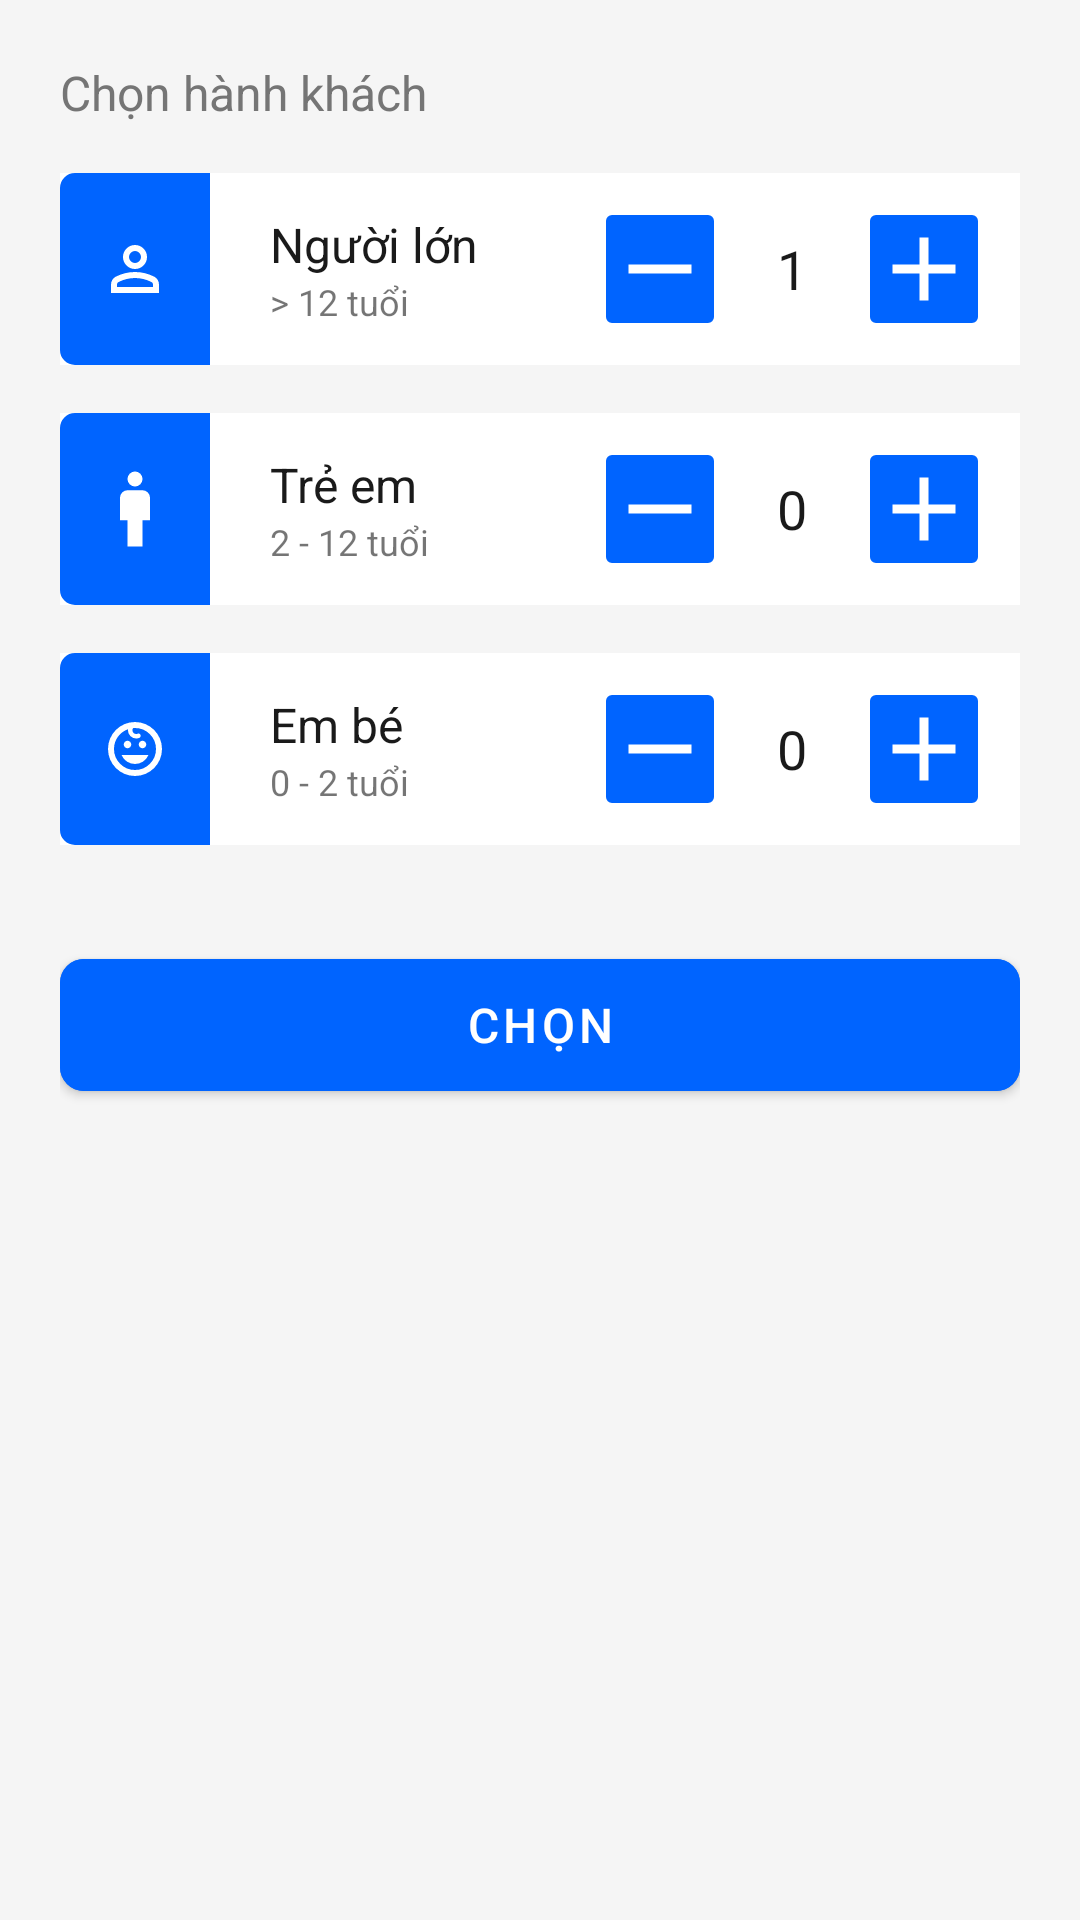

The Android layout XML behind this screen, and the referenced resources:
<!-- AndroidManifest.xml: application theme Theme.FlightBookingApp -->
<!-- res/layout/layout_bottom_sheet_passenger.xml -->
<?xml version="1.0" encoding="utf-8"?>
<LinearLayout xmlns:android="http://schemas.android.com/apk/res/android"
    xmlns:app="http://schemas.android.com/apk/res-auto"
    android:layout_width="match_parent"
    android:layout_height="wrap_content"
    android:background="@color/bg_light_gray"
    android:orientation="vertical"
    android:padding="20dp">

    <TextView
        android:layout_width="wrap_content"
        android:layout_height="wrap_content"
        android:text="@string/title_select_passenger"
        android:textColor="@color/text_sub_grey"
        android:textSize="16sp"
        android:layout_marginBottom="16dp"/>

    <LinearLayout
        android:layout_width="match_parent"
        android:layout_height="wrap_content"
        android:orientation="horizontal"
        android:layout_marginBottom="16dp"
        android:background="@color/bg_card_white"
        >
        <com.google.android.material.imageview.ShapeableImageView
            android:layout_width="50dp"
            android:layout_height="match_parent"
            android:background="@color/blue_primary"
            app:tint="@color/white"
            android:scaleType="centerInside"
            android:src="@drawable/ic_nav_profile"

            app:shapeAppearanceOverlay="@style/RoundedLeftCorners"/>

        <LinearLayout
            android:layout_width="match_parent"
            android:layout_height="wrap_content"
            android:gravity="center_vertical"
            android:padding="8dp">


            <LinearLayout
                android:layout_width="0dp"
                android:layout_height="wrap_content"
                android:layout_weight="1"
                android:layout_marginStart="12dp"
                android:orientation="vertical">
                <TextView
                    android:layout_width="wrap_content"
                    android:layout_height="wrap_content"
                    android:text="@string/passenger_adult_home"
                    android:textColor="@color/text_main_dark"
                    android:textSize="16sp" />
                <TextView
                    android:layout_width="wrap_content"
                    android:layout_height="wrap_content"
                    android:text="@string/passenger_adult_age"
                    android:textSize="12sp" />
            </LinearLayout>

            <com.google.android.material.imageview.ShapeableImageView
                android:id="@+id/btn_minus_adult"
                android:layout_width="48dp"
                android:layout_height="48dp"
                android:importantForAccessibility="no"
                android:clickable="true"
                android:focusable="true"
                android:paddingVertical="6dp"
                android:paddingHorizontal="6dp"
                android:foreground="?attr/selectableItemBackgroundBorderless"
                android:background="@color/blue_primary"
                android:src="@drawable/ic_minus"
                app:tint="@color/white"
                app:shapeAppearanceOverlay="@style/RoundedCorners"/>

            <TextView
                android:id="@+id/tv_count_adult"
                android:layout_width="40dp"
                android:layout_height="wrap_content"
                android:text="1"
                android:textAlignment="center"
                android:textSize="18sp"
                android:textColor="@color/text_main_dark"/>

            <com.google.android.material.imageview.ShapeableImageView
                android:id="@+id/btn_plus_adult"
                android:layout_width="48dp"
                android:layout_height="48dp"
                android:importantForAccessibility="no"
                android:paddingVertical="6dp"
                android:paddingHorizontal="6dp"
                android:clickable="true"
                android:focusable="true"
                android:foreground="?attr/selectableItemBackgroundBorderless"
                android:background="@color/blue_primary"
                android:src="@drawable/ic_plus"
                app:tint="@color/white"
                app:shapeAppearanceOverlay="@style/RoundedCorners"/>
        </LinearLayout>

    </LinearLayout>
    <LinearLayout
        android:layout_width="match_parent"
        android:layout_height="wrap_content"
        android:orientation="horizontal"
        android:layout_marginBottom="16dp"
        android:background="@color/bg_card_white"
        >
        <com.google.android.material.imageview.ShapeableImageView
            android:layout_width="50dp"
            android:layout_height="match_parent"
            android:background="@color/blue_primary"
            app:tint="@color/white"
            android:src="@drawable/ic_child"
            android:scaleType="centerInside"
            app:shapeAppearanceOverlay="@style/RoundedLeftCorners"/>

        <LinearLayout
            android:layout_width="match_parent"
            android:layout_height="wrap_content"
            android:gravity="center_vertical"
            android:background="@color/bg_card_white"
            android:padding="8dp">

            <LinearLayout
                android:layout_width="0dp"
                android:layout_height="wrap_content"
                android:layout_weight="1"
                android:layout_marginStart="12dp"
                android:orientation="vertical">
                <TextView
                    android:layout_width="wrap_content"
                    android:layout_height="wrap_content"
                    android:text="@string/passenger_child_home"
                    android:textColor="@color/text_main_dark"
                    android:textSize="16sp" />
                <TextView
                    android:layout_width="wrap_content"
                    android:layout_height="wrap_content"
                    android:text="@string/passenger_child_age"
                    android:textSize="12sp" />
            </LinearLayout>

            <com.google.android.material.imageview.ShapeableImageView
                android:id="@+id/btn_minus_child"
                android:layout_width="48dp"
                android:layout_height="48dp"
                android:importantForAccessibility="no"
                android:paddingVertical="6dp"
                android:paddingHorizontal="6dp"
                android:clickable="true"
                android:focusable="true"
                android:foreground="?attr/selectableItemBackgroundBorderless"
                android:background="@color/blue_primary"
                android:src="@drawable/ic_minus"
                app:tint="@color/white"
                app:shapeAppearanceOverlay="@style/RoundedCorners"/>

            <TextView
                android:id="@+id/tv_count_child"
                android:layout_width="40dp"
                android:layout_height="wrap_content"
                android:text="0"
                android:textAlignment="center"
                android:textSize="18sp"
                android:textColor="@color/text_main_dark"/>

            <com.google.android.material.imageview.ShapeableImageView
                android:id="@+id/btn_plus_child"
                android:layout_width="48dp"
                android:layout_height="48dp"
                android:importantForAccessibility="no"
                android:paddingVertical="6dp"
                android:paddingHorizontal="6dp"
                android:clickable="true"
                android:focusable="true"
                android:foreground="?attr/selectableItemBackgroundBorderless"
                android:background="@color/blue_primary"
                android:src="@drawable/ic_plus"
                app:tint="@color/white"
                app:shapeAppearanceOverlay="@style/RoundedCorners"/>
        </LinearLayout>

    </LinearLayout>

    <LinearLayout
        android:layout_width="match_parent"
        android:layout_height="wrap_content"
        android:orientation="horizontal"
        android:layout_marginBottom="16dp"
        android:background="@color/bg_card_white"
        >
        <com.google.android.material.imageview.ShapeableImageView
            android:layout_width="50dp"
            android:layout_height="match_parent"
            android:scaleType="centerInside"
            android:background="@color/blue_primary"
            app:tint="@color/white"
            android:src="@drawable/ic_baby"
            app:shapeAppearanceOverlay="@style/RoundedLeftCorners"/>

        <LinearLayout
            android:layout_width="match_parent"
            android:layout_height="wrap_content"
            android:gravity="center_vertical"
            android:background="@color/bg_card_white"
            android:padding="8dp">
            <LinearLayout
                android:layout_width="0dp"
                android:layout_height="wrap_content"
                android:layout_weight="1"
                android:layout_marginStart="12dp"
                android:orientation="vertical">
                <TextView
                    android:layout_width="wrap_content"
                    android:layout_height="wrap_content"
                    android:text="@string/passenger_infant_home"
                    android:textColor="@color/text_main_dark"
                    android:textSize="16sp" />
                <TextView
                    android:layout_width="wrap_content"
                    android:layout_height="wrap_content"
                    android:text="@string/passenger_infant_age"
                    android:textSize="12sp" />
            </LinearLayout>

            <com.google.android.material.imageview.ShapeableImageView
                android:id="@+id/btn_minus_baby"
                android:layout_width="48dp"
                android:layout_height="48dp"
                android:importantForAccessibility="no"
                android:paddingVertical="6dp"
                android:paddingHorizontal="6dp"
                android:clickable="true"
                android:focusable="true"
                android:foreground="?attr/selectableItemBackgroundBorderless"
                android:background="@color/blue_primary"
                android:src="@drawable/ic_minus"
                app:tint="@color/white"
                app:shapeAppearanceOverlay="@style/RoundedCorners"/>

            <TextView
                android:id="@+id/tv_count_baby"
                android:layout_width="40dp"
                android:layout_height="wrap_content"
                android:text="0"
                android:textAlignment="center"
                android:textSize="18sp"
                android:textColor="@color/text_main_dark"/>

            <com.google.android.material.imageview.ShapeableImageView
                android:id="@+id/btn_plus_baby"
                android:layout_width="48dp"
                android:layout_height="48dp"
                android:importantForAccessibility="no"
                android:paddingVertical="6dp"
                android:paddingHorizontal="6dp"
                android:clickable="true"
                android:focusable="true"
                android:foreground="?attr/selectableItemBackgroundBorderless"
                android:background="@color/blue_primary"
                android:src="@drawable/ic_plus"
                app:tint="@color/white"
                app:shapeAppearanceOverlay="@style/RoundedCorners"/>
        </LinearLayout>
    </LinearLayout>

    <com.google.android.material.button.MaterialButton
        android:id="@+id/btn_confirm_passenger"
        android:layout_width="match_parent"
        android:layout_height="56dp"
        android:layout_marginTop="16dp"
        android:text="@string/btn_confirm"
        android:textSize="16sp"
        android:textColor="@color/white"
        app:cornerRadius="8dp"
        android:backgroundTint="@color/blue_primary" />

</LinearLayout>
<!-- resources referenced by this layout -->
<resources>
  <color name="bg_card_white">#FFFFFF</color>
  <color name="bg_light_gray">#F5F5F5</color>
  <color name="blue_primary">#0064FF</color>
  <color name="text_main_dark">#1A1A1A</color>
  <color name="text_sub_grey">#757575</color>
  <color name="white">#FFFFFFFF</color>
  <!-- drawable ic_child (drawable) -->
  <vector xmlns:android="http://schemas.android.com/apk/res/android" android:height="30dp" android:viewportHeight="960" android:viewportWidth="960" android:width="30dp">
        
      <path android:fillColor="#006D3B" android:pathData="M400,880v-280h-80v-240q0,-33 23.5,-56.5T400,280h160q33,0 56.5,23.5T640,360v240h-80v280L400,880ZM480,240q-33,0 -56.5,-23.5T400,160q0,-33 23.5,-56.5T480,80q33,0 56.5,23.5T560,160q0,33 -23.5,56.5T480,240Z"/>
      
  </vector>
  <!-- drawable ic_minus (drawable) -->
  <vector xmlns:android="http://schemas.android.com/apk/res/android"
      android:width="24dp"
      android:height="24dp"
      android:viewportWidth="960"
      android:viewportHeight="960">
    <path
        android:pathData="M200,520v-80h560v80L200,520Z"
        android:fillColor="#006D3B"/>
  </vector>
  <!-- drawable ic_plus (drawable) -->
  <vector xmlns:android="http://schemas.android.com/apk/res/android"
      android:width="24dp"
      android:height="24dp"
      android:viewportWidth="960"
      android:viewportHeight="960">
    <path
        android:pathData="M440,520L200,520v-80h240v-240h80v240h240v80L520,520v240h-80v-240Z"
        android:fillColor="#006D3B"/>
  </vector>
  <string name="btn_confirm">CHỌN</string>
  <string name="passenger_adult_age">&gt; 12 tuổi</string>
  <string name="passenger_adult_home">Người lớn</string>
  <string name="passenger_child_age">2 - 12 tuổi</string>
  <string name="passenger_child_home">Trẻ em</string>
  <string name="passenger_infant_age">0 - 2 tuổi</string>
  <string name="passenger_infant_home">Em bé</string>
  <string name="title_select_passenger">Chọn hành khách</string>
  <style name="RoundedCorners" parent="">
          <item name="cornerFamily">rounded</item>
          <item name="cornerSizeTopLeft">2dp</item>
          <item name="cornerSizeTopRight">2dp</item>
          <item name="cornerSizeBottomLeft">2dp</item>
          <item name="cornerSizeBottomRight">2dp</item>
      </style>
  <style name="RoundedLeftCorners" parent="">
          <item name="cornerFamily">rounded</item>
          <item name="cornerSizeTopLeft">5dp</item>
          <item name="cornerSizeTopRight">0dp</item>
          <item name="cornerSizeBottomLeft">5dp</item>
          <item name="cornerSizeBottomRight">0dp</item>
      </style>
  <style name="Theme.FlightBookingApp" parent="Theme.MaterialComponents.DayNight.NoActionBar">
          
          <item name="colorPrimary">@color/purple_500</item>
          <item name="colorPrimaryVariant">@color/purple_700</item>
          <item name="colorOnPrimary">@color/white</item>
          
          <item name="colorSecondary">@color/teal_200</item>
          <item name="colorSecondaryVariant">@color/teal_700</item>
          <item name="colorOnSecondary">@color/black</item>
          
          <item name="android:statusBarColor">?attr/colorPrimaryVariant</item>
          
      </style>
  <color name="purple_500">#FF6200EE</color>
  <color name="purple_700">#FF3700B3</color>
  <color name="teal_200">#FF03DAC5</color>
  <color name="teal_700">#FF018786</color>
  <color name="black">#FF000000</color>
</resources>
